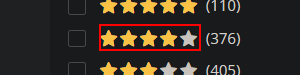
Task: There is a request to create a process that would help individuals with purchasing the best tablet for them from eMag.
The user requests are sent via email and at least three requirements needed to be specified (brand, OS, minimum rating, minimum/maximum price, storage, memory etc).
For each request, filters are set on the eMag page, and the results will be extracted to excel spreadsheets with all the relevant information, one spreadsheet reserved for each requested brand. If no brand
Workflow: ApplyFilters

Step 1 [then]: click on the element (msedge.exe)

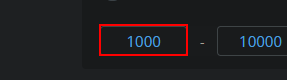
Step 2: type [valueList(0)] into the text box (msedge.exe)

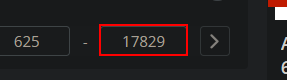
Step 3: type [valueList(1)] into the text box (msedge.exe)

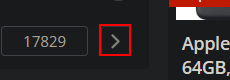
Step 4: click on the button (msedge.exe)

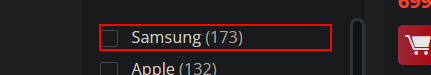
Step 5 [then]: click on the link '{0}*' (msedge.exe) (repeated 2 times)

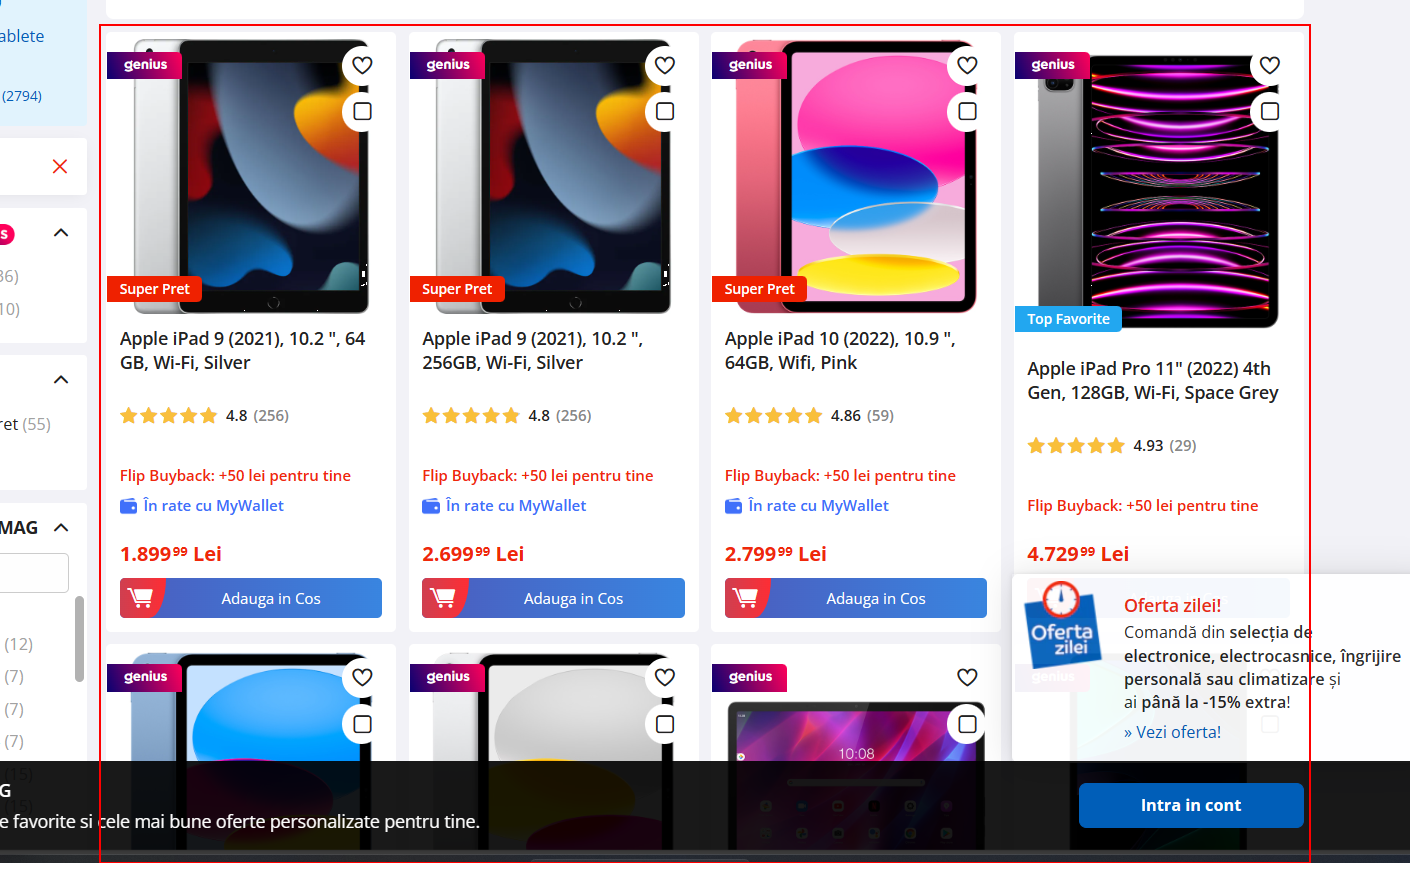
Step 7: get-text from the element 'card_grid'

Step 8: click on the link '{0}*' (msedge.exe) (same screen as step 5)

Step 9 [else]: get-text from the element 'card_grid' (same screen as step 7)